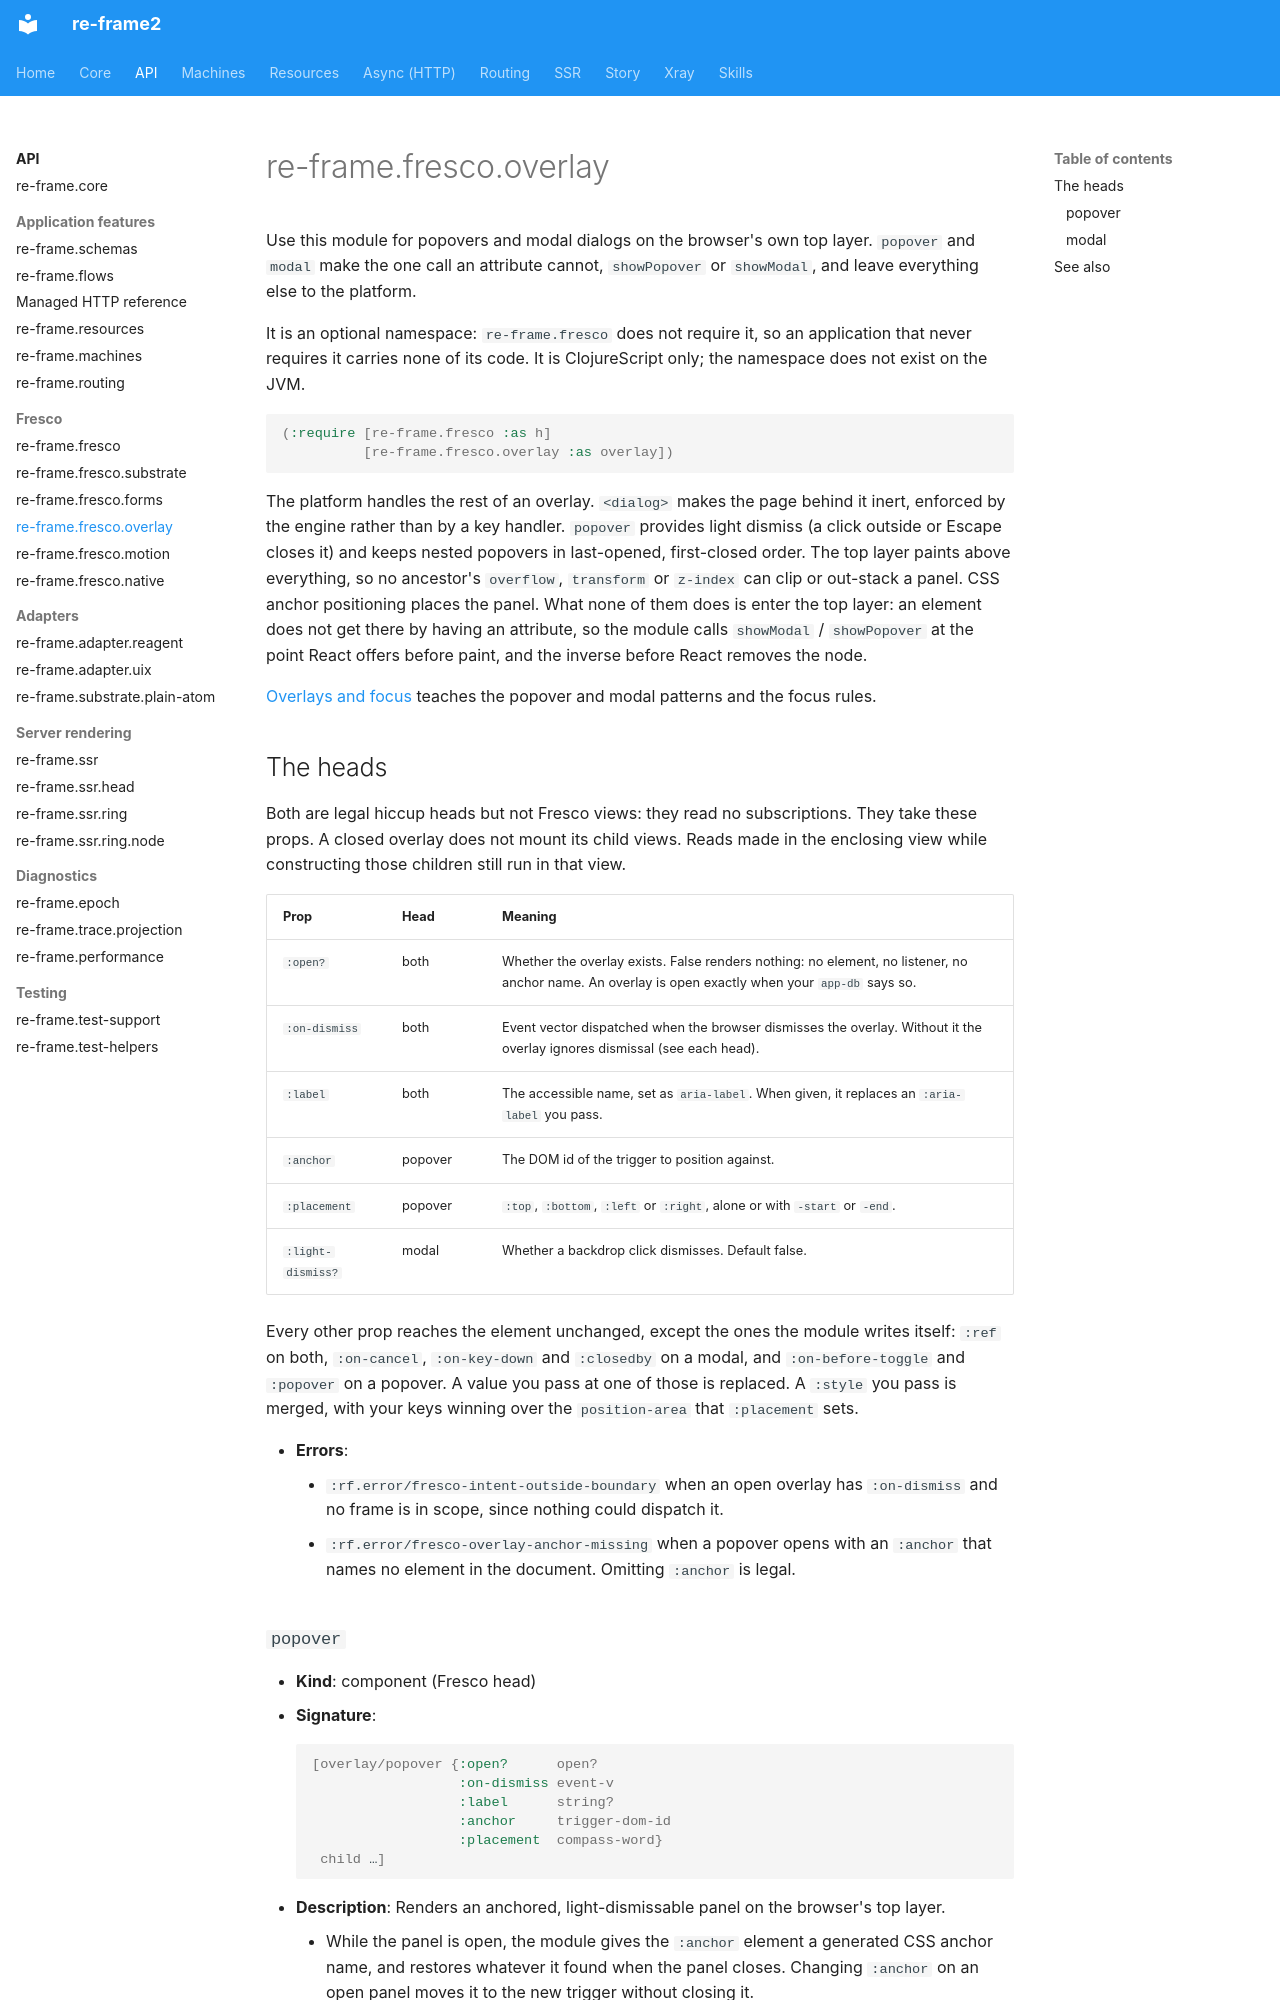

repository: day8/re-frame2 · page: api/re-frame.fresco.overlay/index.html · generator: mkdocs

# re-frame.fresco.overlay

Use this module for popovers and modal dialogs on the browser's own top layer.
`popover` and `modal` make the one call an attribute cannot, `showPopover` or
`showModal`, and leave everything else to the platform.

It is an optional namespace: `re-frame.fresco` does not require it, so an
application that never requires it carries none of its code. It is ClojureScript
only; the namespace does not exist on the JVM.

```clojure
(:require [re-frame.fresco :as h]
          [re-frame.fresco.overlay :as overlay])
```

The platform handles the rest of an overlay. `<dialog>` makes the page behind it
inert, enforced by the engine rather than by a key handler. `popover` provides
light dismiss (a click outside or Escape closes it) and keeps nested popovers in
last-opened, first-closed order. The top layer paints above everything, so no
ancestor's `overflow`, `transform` or `z-index` can clip or out-stack a panel. CSS
anchor positioning places the panel. What none of them does is enter the top layer:
an element does not get there by having an attribute, so the module calls
`showModal` / `showPopover` at the point React offers before paint, and the inverse
before React removes the node.

[Overlays and focus](../core/fresco/13-overlays-and-focus.md) teaches the popover
and modal patterns and the focus rules.

## The heads

Both are legal hiccup heads but not Fresco views: they read no subscriptions. They
take these props. A closed overlay does not mount its child views. Reads made
in the enclosing view while constructing those children still run in that view.

| Prop | Head | Meaning |
| --- | --- | --- |
| `:open?` | both | Whether the overlay exists. False renders nothing: no element, no listener, no anchor name. An overlay is open exactly when your `app-db` says so. |
| `:on-dismiss` | both | Event vector dispatched when the browser dismisses the overlay. Without it the overlay ignores dismissal (see each head). |
| `:label` | both | The accessible name, set as `aria-label`. When given, it replaces an `:aria-label` you pass. |
| `:anchor` | popover | The DOM id of the trigger to position against. |
| `:placement` | popover | `:top`, `:bottom`, `:left` or `:right`, alone or with `-start` or `-end`. |
| `:light-dismiss?` | modal | Whether a backdrop click dismisses. Default false. |

Every other prop reaches the element unchanged, except the ones the module writes
itself: `:ref` on both, `:on-cancel`, `:on-key-down` and `:closedby` on a modal, and
`:on-before-toggle` and `:popover` on a popover. A value you pass at one of those
is replaced. A `:style` you pass is merged, with your keys winning over the
`position-area` that `:placement` sets.

- **Errors**:
    - `:rf.error/fresco-intent-outside-boundary` when an open overlay has
      `:on-dismiss` and no frame is in scope, since nothing could dispatch it.
    - `:rf.error/fresco-overlay-anchor-missing` when a popover opens with an
      `:anchor` that names no element in the document. Omitting `:anchor` is legal.
